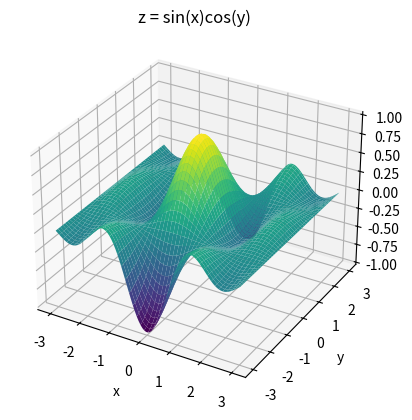

Source code (Python):
import numpy as np
import matplotlib.pyplot as plt


x = np.linspace(-3, 3, 100)
y = np.linspace(-3, 3, 100)
x, y = np.meshgrid(x, y)
z = np.sinc(x) * np.cos(y)

fig = plt.figure()
ax = plt.axes(projection='3d')
ax.plot_surface(x, y, z, cmap='viridis')
ax.set_title('z = sin(x)cos(y)')
ax.set_xlabel("x")
ax.set_ylabel("y")
ax.set_zlabel("z")
plt.show()
